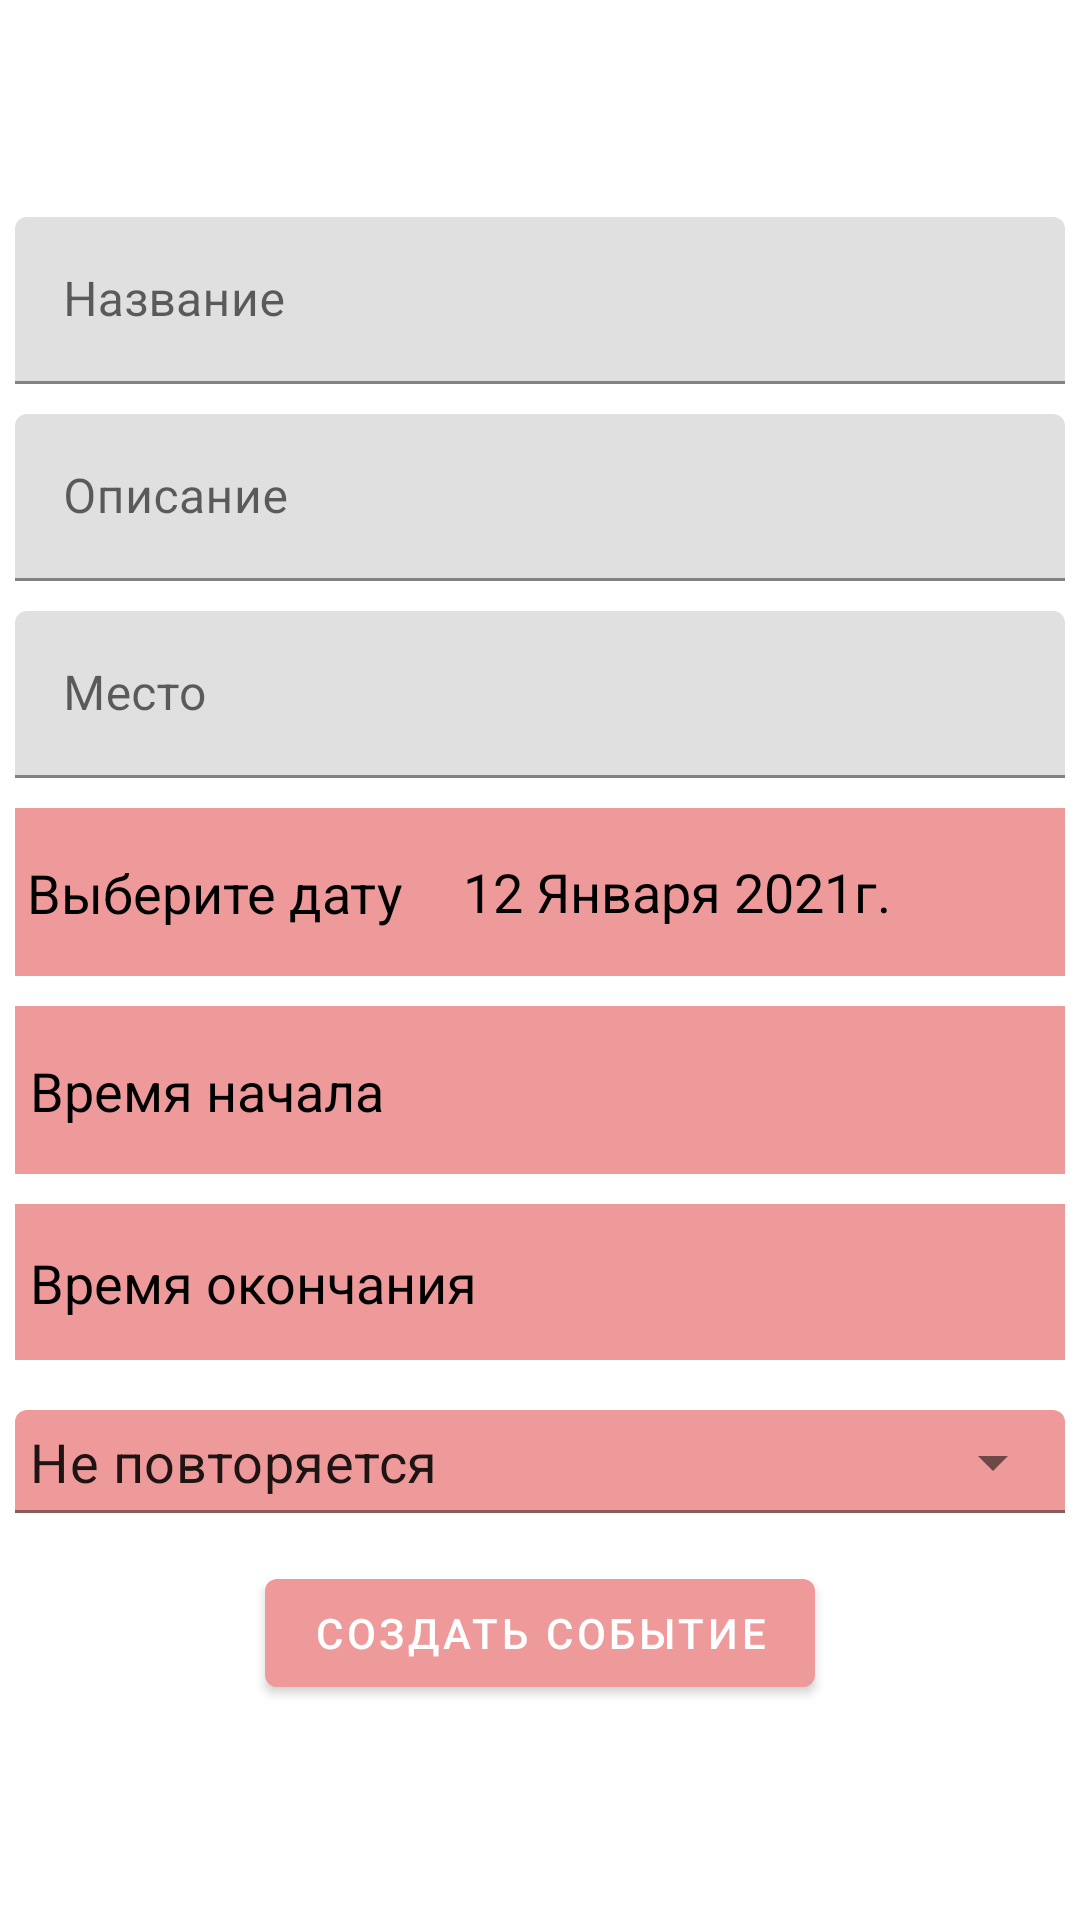

Reconstruct the res/layout file that produces this screen, plus the resources it refers to.
<!-- AndroidManifest.xml: application theme Theme.NsuSchedule -->
<!-- res/layout/create_event_fragment.xml -->
<?xml version="1.0" encoding="utf-8"?>
<LinearLayout xmlns:app="http://schemas.android.com/apk/res-auto"
    xmlns:tools="http://schemas.android.com/tools"
    xmlns:android="http://schemas.android.com/apk/res/android"
    android:gravity="center"
    android:layout_height="match_parent"
    android:layout_width="match_parent"
    android:orientation="vertical"
    tools:context=".ui.create_event.CreateEventFragment">

    <com.google.android.material.textfield.TextInputLayout
        android:id="@+id/summary_text_input"
        android:layout_height="wrap_content"
        android:layout_margin="5dp"
        android:layout_width="match_parent">

        <com.google.android.material.textfield.TextInputEditText
            android:hint="@string/summary"
            android:layout_height="wrap_content"
            android:layout_width="match_parent" />
    </com.google.android.material.textfield.TextInputLayout>

    <com.google.android.material.textfield.TextInputLayout
        android:id="@+id/description_text_input"
        android:layout_height="wrap_content"
        android:layout_margin="5dp"
        android:layout_width="match_parent">

        <com.google.android.material.textfield.TextInputEditText
            android:hint="@string/description"
            android:layout_height="wrap_content"
            android:layout_width="match_parent" />
    </com.google.android.material.textfield.TextInputLayout>

    <com.google.android.material.textfield.TextInputLayout
        android:id="@+id/location_text_input"
        android:layout_height="wrap_content"
        android:layout_margin="5dp"
        android:layout_width="match_parent">

        <com.google.android.material.textfield.TextInputEditText
            android:hint="@string/location"
            android:layout_height="wrap_content"
            android:layout_width="match_parent" />
    </com.google.android.material.textfield.TextInputLayout>

    <androidx.constraintlayout.widget.ConstraintLayout
        android:background="@color/purple_500"
        android:layout_height="wrap_content"
        android:layout_margin="5dp"
        android:layout_width="match_parent">

        <TextView
            android:id="@+id/chose_date_text_view"
            android:layout_height="wrap_content"
            android:layout_margin="2pt"
            android:layout_width="wrap_content"
            android:text="@string/create_event_choose_date_title"
            android:textColor="@color/black"
            android:textSize="18sp"
            app:layout_constraintBottom_toBottomOf="parent"
            app:layout_constraintLeft_toLeftOf="parent"
            app:layout_constraintTop_toTopOf="parent" />

        <Button
            style="?android:spinnerStyle"
            android:id="@+id/date_picker_button"
            android:layout_height="wrap_content"
            android:layout_margin="2pt"
            android:layout_marginTop="10dp"
            android:layout_width="0dp"
            android:text="12 Января 2021г."
            android:textColor="@color/black"
            android:textSize="18sp"
            app:layout_constraintBottom_toBottomOf="parent"
            app:layout_constraintLeft_toRightOf="@id/chose_date_text_view"
            app:layout_constraintRight_toRightOf="parent"
            app:layout_constraintTop_toTopOf="parent"
            tools:ignore="HardcodedText" />
    </androidx.constraintlayout.widget.ConstraintLayout>


    <androidx.constraintlayout.widget.ConstraintLayout
        android:background="@color/purple_500"
        android:layout_height="wrap_content"
        android:layout_margin="5dp"
        android:layout_width="match_parent">

        <TextView
            android:id="@+id/start_time_title_text_view"
            android:layout_height="wrap_content"
            android:layout_margin="5dp"
            android:layout_width="wrap_content"
            android:text="@string/create_event_start_time_title"
            android:textColor="@color/black"
            android:textSize="18sp"
            app:layout_constraintBottom_toBottomOf="parent"
            app:layout_constraintLeft_toLeftOf="parent"
            app:layout_constraintTop_toTopOf="parent" />

        <Button
            style="?android:spinnerStyle"
            android:id="@+id/start_time_button"
            android:layout_height="wrap_content"
            android:layout_margin="2pt"
            android:layout_marginTop="10dp"
            android:layout_width="0dp"
            android:textColor="@color/black"
            android:textSize="18sp"
            app:layout_constraintBottom_toBottomOf="parent"
            app:layout_constraintLeft_toRightOf="@id/start_time_title_text_view"
            app:layout_constraintRight_toRightOf="parent"
            app:layout_constraintTop_toTopOf="parent" />
    </androidx.constraintlayout.widget.ConstraintLayout>

    <androidx.constraintlayout.widget.ConstraintLayout
        android:background="@color/purple_500"
        android:layout_height="wrap_content"
        android:layout_margin="5dp"
        android:layout_width="match_parent">

        <TextView
            android:id="@+id/end_time_title_text_view"
            android:layout_height="wrap_content"
            android:layout_margin="5dp"
            android:layout_width="wrap_content"
            android:text="@string/create_event_end_time_title"
            android:textColor="@color/black"
            android:textSize="18sp"
            app:layout_constraintBottom_toBottomOf="parent"
            app:layout_constraintLeft_toLeftOf="parent"
            app:layout_constraintTop_toTopOf="parent" />

        <Button
            style="?android:spinnerStyle"
            android:id="@+id/end_time_button"
            android:layout_height="wrap_content"
            android:layout_margin="2dp"
            android:layout_marginTop="10dp"
            android:layout_width="0dp"
            android:textColor="@color/black"
            android:textSize="18sp"
            app:layout_constraintBottom_toBottomOf="parent"
            app:layout_constraintLeft_toRightOf="@id/end_time_title_text_view"
            app:layout_constraintRight_toRightOf="parent"
            app:layout_constraintTop_toTopOf="parent" />
    </androidx.constraintlayout.widget.ConstraintLayout>

    <com.google.android.material.textfield.TextInputLayout
        style="@style/Widget.MaterialComponents.TextInputLayout.FilledBox.ExposedDropdownMenu"
        android:layout_height="wrap_content"
        android:layout_margin="5dp"

        android:layout_width="match_parent"
        app:boxBackgroundColor="@color/purple_500">

        <AutoCompleteTextView
            android:id="@+id/repeating_text_view"
            android:inputType="none"
            android:layout_height="wrap_content"
            android:layout_weight="1"
            android:layout_width="match_parent"
            android:padding="5dp"
            android:text="@string/repeating_enum_default_value"
            android:textSize="18sp"
            tools:ignore="LabelFor" />

    </com.google.android.material.textfield.TextInputLayout>

    <Button
        android:id="@+id/create_event_button"
        android:layout_height="wrap_content"
        android:layout_margin="2pt"
        android:layout_width="wrap_content"
        android:text="@string/create_event_button_title" />
</LinearLayout>
<!-- resources referenced by this layout -->
<resources>
  <color name="black">#FF000000</color>
  <color name="purple_500">#ef9a9a</color>
  <string name="create_event_button_title">Создать событие</string>
  <string name="create_event_choose_date_title">Выберите дату</string>
  <string name="create_event_end_time_title">Время окончания</string>
  <string name="create_event_start_time_title">Время начала</string>
  <string name="description">Описание</string>
  <string name="location">Место</string>
  <string name="repeating_enum_default_value">Не повторяется</string>
  <string name="summary">Название</string>
  <style name="Theme.NsuSchedule" parent="Theme.MaterialComponents.DayNight.DarkActionBar">
          
          <item name="colorPrimary">@color/purple_500</item>
          <item name="colorPrimaryVariant">@color/purple_700</item>
          <item name="colorOnPrimary">@color/white</item>
          
          <item name="colorSecondary">@color/teal_200</item>
          <item name="colorSecondaryVariant">@color/teal_700</item>
          <item name="colorOnSecondary">@color/black</item>
          
          <item name="android:statusBarColor" tools:targetApi="l">?attr/colorPrimaryVariant</item>
          
      </style>
  <color name="purple_700">#ef9a9a</color>
  <color name="white">#FFFFFFFF</color>
  <color name="teal_200">#FF03DAC5</color>
  <color name="teal_700">#FF018786</color>
</resources>
